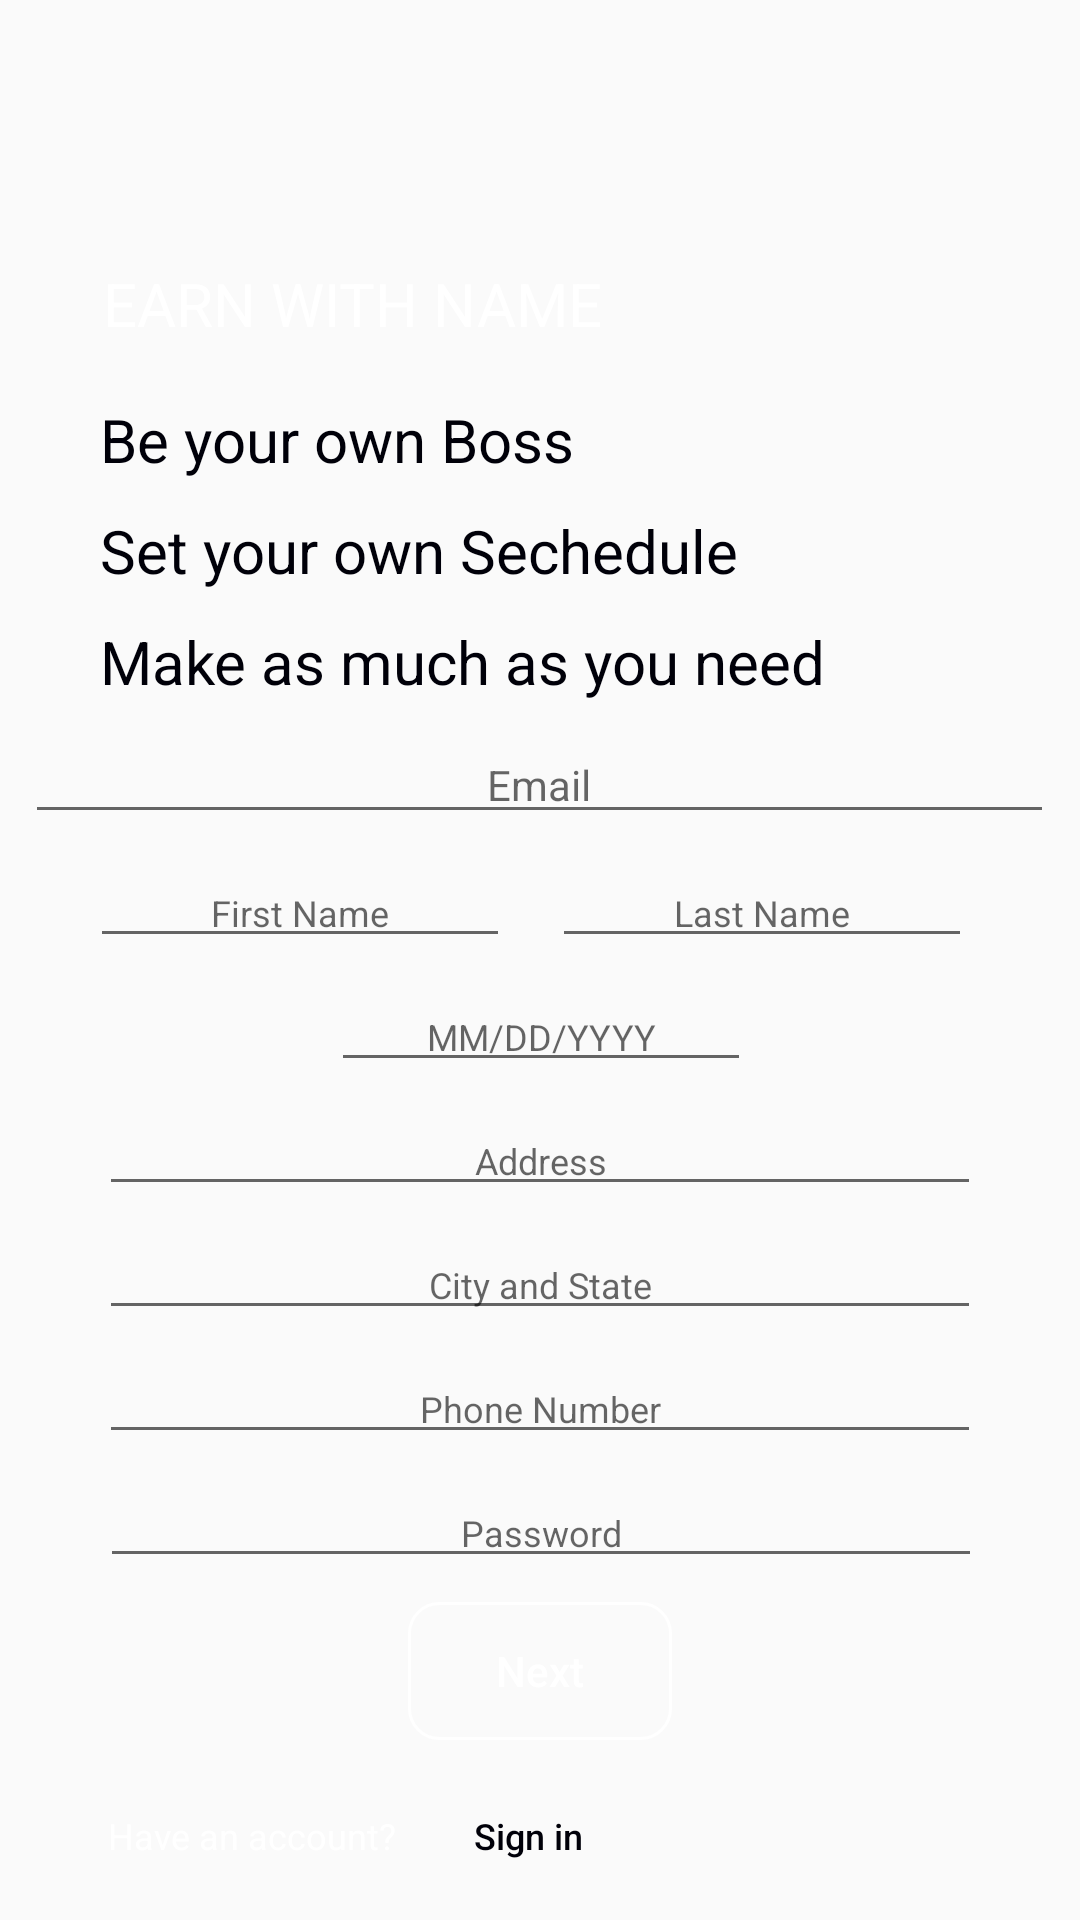

Produce the Android XML layout that renders to this screen, including the resource entries it uses.
<!-- AndroidManifest.xml: application theme Theme.AppCompat.Light.NoActionBar -->
<!-- res/layout/activity_next.xml -->
<?xml version="1.0" encoding="utf-8"?>
<android.support.constraint.ConstraintLayout xmlns:android="http://schemas.android.com/apk/res/android"
    xmlns:app="http://schemas.android.com/apk/res-auto"
    xmlns:tools="http://schemas.android.com/tools"
    android:layout_width="match_parent"
    android:layout_height="match_parent"
    android:background="@drawable/background"
    tools:context=".NextActivity">

    <TextView
        android:id="@+id/textView"
        android:layout_width="wrap_content"
        android:layout_height="wrap_content"
        android:layout_marginBottom="8dp"
        android:layout_marginEnd="8dp"
        android:layout_marginLeft="8dp"
        android:layout_marginRight="8dp"
        android:layout_marginStart="8dp"
        android:layout_marginTop="36dp"
        android:text="EARN WITH NAME"
        android:textColor="@color/white"
        android:textSize="20dp"
        app:layout_constraintBottom_toTopOf="@+id/linearLayout5"
        app:layout_constraintEnd_toEndOf="parent"
        app:layout_constraintHorizontal_bias="0.148"
        app:layout_constraintStart_toStartOf="parent"
        app:layout_constraintTop_toTopOf="parent"
        app:layout_constraintVertical_bias="0.833" />

    <LinearLayout
        android:id="@+id/linearLayout5"
        android:layout_width="wrap_content"
        android:layout_height="wrap_content"
        android:layout_marginBottom="8dp"
        android:layout_marginEnd="8dp"
        android:layout_marginLeft="8dp"
        android:layout_marginRight="8dp"
        android:layout_marginStart="8dp"
        android:orientation="vertical"
        app:layout_constraintBottom_toTopOf="@+id/editText"
        app:layout_constraintEnd_toEndOf="parent"
        app:layout_constraintHorizontal_bias="0.248"
        app:layout_constraintStart_toStartOf="parent">

        <TextView
            android:id="@+id/textView3"
            android:layout_width="match_parent"
            android:layout_height="wrap_content"
            android:layout_marginBottom="10dp"
            android:text="Be your own Boss"
            android:textColor="#000009"
            android:textSize="20dp" />

        <TextView
            android:id="@+id/textView4"
            android:layout_width="match_parent"
            android:layout_height="wrap_content"
            android:layout_marginBottom="10dp"
            android:text="Set your own Sechedule"
            android:textColor="#000009"
            android:textSize="20dp" />

        <TextView
            android:id="@+id/textView5"
            android:layout_width="match_parent"
            android:layout_height="wrap_content"
            android:text="Make as much as you need"
            android:textColor="#000009"
            android:textSize="20dp" />
    </LinearLayout>

    <EditText
        android:id="@+id/editText"
        android:layout_width="wrap_content"
        android:layout_height="wrap_content"
        android:layout_marginBottom="8dp"
        android:layout_marginEnd="8dp"
        android:layout_marginLeft="8dp"
        android:layout_marginRight="8dp"
        android:layout_marginStart="8dp"
        android:ems="21"
        android:gravity="center"
        android:hint="Email"
        android:inputType="textPersonName"
        android:textColor="@color/white"
        android:textSize="14dp"
        app:layout_constraintBottom_toTopOf="@+id/linearLayout7"
        app:layout_constraintEnd_toEndOf="parent"
        app:layout_constraintHorizontal_bias="0.476"
        app:layout_constraintStart_toStartOf="parent" />

    <LinearLayout
        android:id="@+id/linearLayout7"
        android:layout_width="wrap_content"
        android:layout_height="wrap_content"
        android:layout_marginBottom="8dp"
        android:layout_marginEnd="8dp"
        android:layout_marginLeft="8dp"
        android:layout_marginRight="8dp"
        android:layout_marginStart="8dp"
        android:orientation="horizontal"
        app:layout_constraintBottom_toTopOf="@+id/date_of_birth"
        app:layout_constraintEnd_toEndOf="parent"
        app:layout_constraintHorizontal_bias="0.441"
        app:layout_constraintStart_toStartOf="parent">

        <EditText
            android:id="@+id/first_name"
            android:layout_width="wrap_content"
            android:layout_height="wrap_content"
            android:layout_marginRight="14dp"
            android:ems="10"
            android:hint="First Name"
            android:inputType="textPersonName"
            android:textAlignment="center"
            android:textColor="@color/white"
            android:textSize="12dp" />

        <EditText
            android:id="@+id/last_name"
            android:layout_width="wrap_content"
            android:layout_height="wrap_content"
            android:ems="10"
            android:hint="Last Name"
            android:inputType="textPersonName"
            android:textAlignment="center"
            android:textColor="@color/white"
            android:textSize="12dp" />
    </LinearLayout>



    <EditText
        android:id="@+id/date_of_birth"
        android:layout_width="wrap_content"
        android:layout_height="wrap_content"
        android:layout_marginBottom="8dp"
        android:layout_marginEnd="8dp"
        android:layout_marginLeft="8dp"
        android:layout_marginRight="8dp"
        android:layout_marginStart="8dp"
        android:ems="10"
        android:editable="false"
        android:clickable="true"
        android:hint="MM/DD/YYYY"
        android:textAlignment="center"
        android:textColor="@color/white"
        android:textSize="12dp"
        app:layout_constraintBottom_toTopOf="@+id/address"
        app:layout_constraintEnd_toEndOf="parent"
        app:layout_constraintHorizontal_bias="0.502"
        app:layout_constraintStart_toStartOf="parent" />

    <EditText
        android:id="@+id/address"
        android:layout_width="wrap_content"
        android:layout_height="wrap_content"
        android:layout_marginBottom="8dp"
        android:layout_marginEnd="8dp"
        android:layout_marginLeft="8dp"
        android:layout_marginRight="8dp"
        android:layout_marginStart="8dp"
        android:ems="21"
        android:gravity="center"
        android:hint="Address"
        android:inputType="textPersonName"
        android:textColor="@color/white"
        android:textSize="12dp"
        app:layout_constraintBottom_toTopOf="@+id/city_state"
        app:layout_constraintEnd_toEndOf="parent"
        app:layout_constraintStart_toStartOf="parent" />

    <EditText
        android:id="@+id/city_state"
        android:layout_width="wrap_content"
        android:layout_height="wrap_content"
        android:layout_marginBottom="8dp"
        android:layout_marginEnd="8dp"
        android:layout_marginLeft="8dp"
        android:layout_marginRight="8dp"
        android:layout_marginStart="8dp"
        android:ems="21"
        android:hint="City and State"
        android:inputType="textPersonName"
        android:textAlignment="center"
        android:textColor="@color/white"
        android:textSize="12dp"
        app:layout_constraintBottom_toTopOf="@+id/phone_number"
        app:layout_constraintEnd_toEndOf="parent"
        app:layout_constraintStart_toStartOf="parent" />

    <EditText
        android:id="@+id/phone_number"
        android:layout_width="wrap_content"
        android:layout_height="wrap_content"
        android:layout_marginBottom="8dp"
        android:layout_marginEnd="8dp"
        android:layout_marginLeft="8dp"
        android:layout_marginRight="8dp"
        android:layout_marginStart="8dp"
        android:ems="21"
        android:hint="Phone Number"
        android:inputType="phone"
        android:textAlignment="center"
        android:textColor="@color/white"
        android:textSize="12dp"
        app:layout_constraintBottom_toTopOf="@+id/editText8"
        app:layout_constraintEnd_toEndOf="parent"
        app:layout_constraintStart_toStartOf="parent" />

    <EditText
        android:id="@+id/editText8"
        android:layout_width="wrap_content"
        android:layout_height="wrap_content"
        android:layout_marginBottom="8dp"
        android:layout_marginEnd="8dp"
        android:layout_marginLeft="8dp"
        android:layout_marginRight="8dp"
        android:layout_marginStart="8dp"
        android:ems="21"
        android:hint="Password"
        android:inputType="textPassword"
        android:textAlignment="center"
        android:textColor="@color/white"
        android:textSize="12dp"
        app:layout_constraintBottom_toTopOf="@+id/next_btn"
        app:layout_constraintEnd_toEndOf="parent"
        app:layout_constraintHorizontal_bias="0.507"
        app:layout_constraintStart_toStartOf="parent" />

    <Button
        android:id="@+id/next_btn"
        android:layout_width="wrap_content"
        android:layout_height="46dp"
        android:layout_marginBottom="8dp"
        android:layout_marginEnd="8dp"
        android:layout_marginLeft="8dp"
        android:layout_marginRight="8dp"
        android:layout_marginStart="8dp"
        android:background="@drawable/btn_shaped"
        android:text="Next"
        android:textAllCaps="false"
        android:textColor="@color/white"
        app:layout_constraintBottom_toTopOf="@+id/linearLayout6"
        app:layout_constraintEnd_toEndOf="parent"
        app:layout_constraintStart_toStartOf="parent" />

    <LinearLayout
        android:id="@+id/linearLayout6"
        android:layout_width="wrap_content"
        android:layout_height="wrap_content"
        android:layout_marginBottom="4dp"
        android:layout_marginEnd="8dp"
        android:layout_marginLeft="8dp"
        android:layout_marginRight="8dp"
        android:layout_marginStart="8dp"
        android:orientation="horizontal"
        app:layout_constraintBottom_toBottomOf="parent"
        app:layout_constraintEnd_toEndOf="parent"
        app:layout_constraintHorizontal_bias="0.174"
        app:layout_constraintStart_toStartOf="parent">

        <TextView
            android:id="@+id/textView7"
            android:layout_width="wrap_content"
            android:layout_height="wrap_content"
            android:text="Have an account?"
            android:textColor="@color/white"
            android:textSize="12dp" />

        <Button
            android:id="@+id/button3"
            android:layout_width="wrap_content"
            android:layout_height="wrap_content"
            android:background="@null"
            android:text="Sign in"
            android:textAllCaps="false"
            android:textColor="#000009"
            android:textSize="12dp" />
    </LinearLayout>


</android.support.constraint.ConstraintLayout>
<!-- resources referenced by this layout -->
<resources>
  <color name="white">#ffffff</color>
  <!-- drawable btn_shaped (drawable) -->
  <?xml version="1.0" encoding="utf-8"?>
  <shape xmlns:android="http://schemas.android.com/apk/res/android"
      android:padding="16dp"
      android:shape="rectangle">
      <stroke
          android:width="1dp"
          android:color="@android:color/white" />
      <corners android:radius="10dp" />
  </shape>
</resources>
